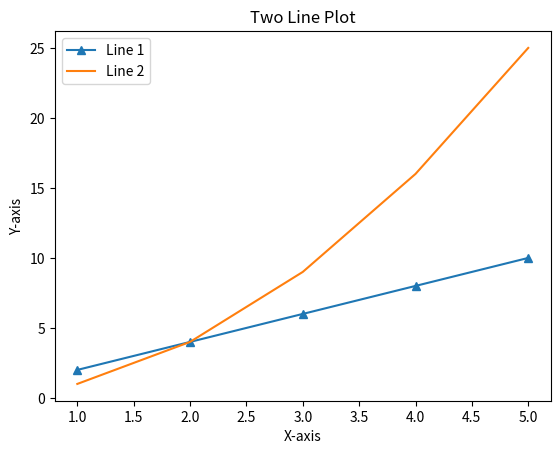

This chart was generated by the following Python code:
# import matplotlib.pyplot as plt
#
# # Data for three groups
# weight_g1 = [55, 57, 60, 62, 65]
# height_g1 = [112, 125, 98, 145, 152]
#
# weight_g2 = [58, 61, 63, 64, 66]
# height_g2 = [195, 155, 180, 122, 132]
#
# weight_g3 = [68, 70, 71, 72, 69]
# height_g3 = [160, 175, 170, 130, 230]
#
# # Scatter plot
# plt.scatter(weight_g1, height_g1, marker='*', label='Group 1')
# plt.scatter(weight_g2, height_g2, marker='o', label='Group 2')
# plt.scatter(weight_g3, height_g3, marker='^', label='Group 3')
#
# # Labels and title
# plt.xlabel("Weight")
# plt.ylabel("Height")
# plt.title("Group wise Weight vs Height scatter plot")
# plt.legend()
#
# plt.show()


import matplotlib.pyplot as plt

# Data for lines
x = [1, 2, 3, 4, 5]
y1 = [2, 4, 6, 8, 10]
y2 = [1, 4, 9, 16, 25]

# Plot two lines
plt.plot(x, y1, marker="^" ,label='Line 1')
plt.plot(x, y2, label='Line 2')

# Labels and title
plt.xlabel("X-axis")
plt.ylabel("Y-axis")
plt.title("Two Line Plot")
plt.legend()

plt.show()
